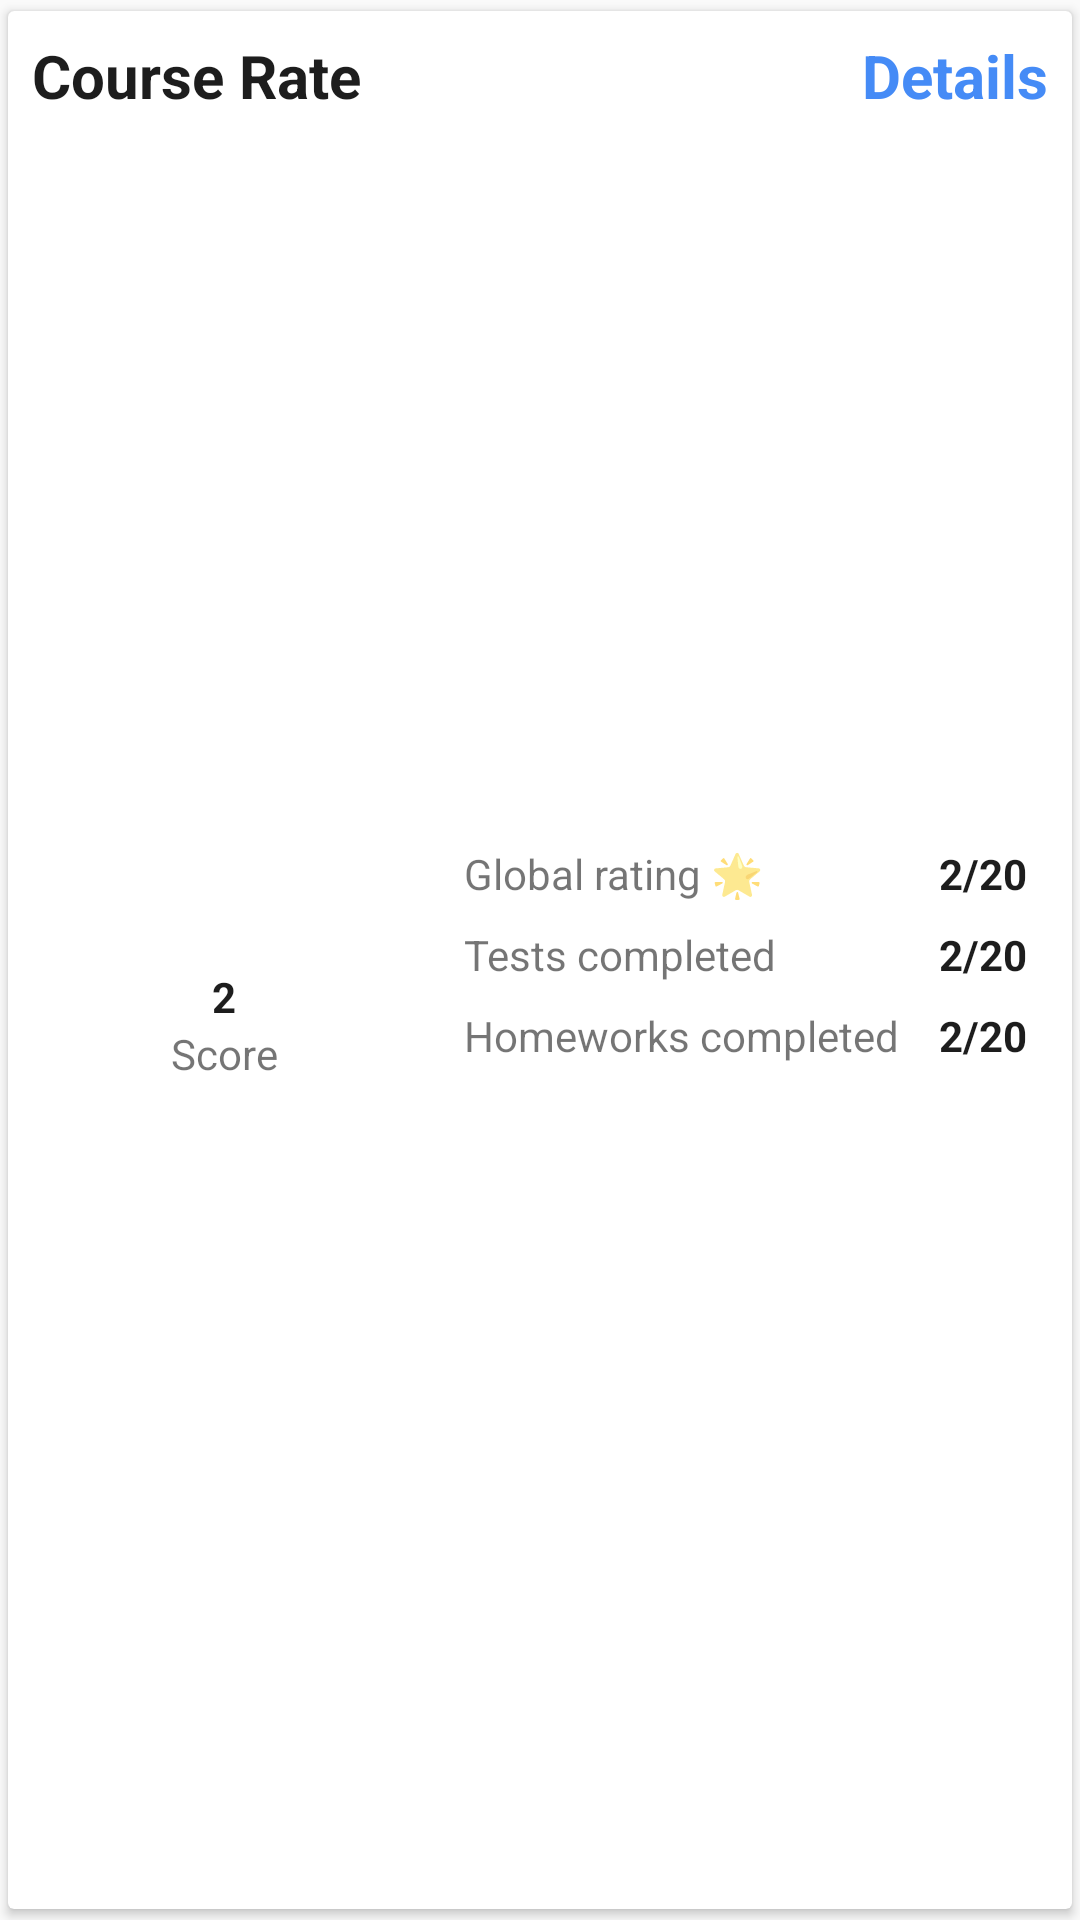

Layout XML and referenced resources for this Android screen:
<!-- AndroidManifest.xml: application theme AppTheme -->
<!-- res/layout/card_course_with_details.xml -->
<?xml version="1.0" encoding="utf-8"?>
<androidx.cardview.widget.CardView xmlns:android="http://schemas.android.com/apk/res/android"
    xmlns:app="http://schemas.android.com/apk/res-auto"
    xmlns:tools="http://schemas.android.com/tools"
    android:layout_width="match_parent"
    app:cardUseCompatPadding="true"
    android:layout_height="wrap_content">

    <androidx.constraintlayout.widget.ConstraintLayout
        android:layout_width="match_parent"
        android:layout_height="match_parent">

        <TextView
            android:id="@+id/courses_entry_title"
            android:layout_width="wrap_content"
            android:layout_height="wrap_content"
            android:layout_marginStart="@dimen/margin_small"
            android:layout_marginTop="@dimen/margin_small"
            android:text="@string/course_name"
            style="@style/Tinkoff.Text.Card.Header"
            app:layout_constraintStart_toStartOf="parent"
            app:layout_constraintTop_toTopOf="parent" />

        <ProgressBar
            android:id="@+id/courses_entry_score_progress"
            style="?android:attr/progressBarStyleHorizontal"
            android:layout_width="@dimen/course_card_spinner_size"
            android:layout_height="@dimen/course_card_spinner_size"
            android:layout_marginStart="@dimen/margin_small"
            android:layout_marginTop="@dimen/margin_medium"
            android:layout_marginBottom="@dimen/margin_small"
            android:indeterminate="false"
            android:max="100"
            android:progress="65"
            android:progressDrawable="@drawable/circle_progress"
            app:layout_constraintBottom_toBottomOf="parent"
            app:layout_constraintStart_toStartOf="parent"
            app:layout_constraintTop_toBottomOf="@+id/courses_entry_title" />


        <LinearLayout
            android:id="@+id/linearLayout"
            android:layout_width="wrap_content"
            android:layout_height="wrap_content"
            android:layout_marginStart="@dimen/margin_small"
            android:gravity="center"
            android:orientation="vertical"
            app:layout_constraintBottom_toBottomOf="@+id/courses_entry_score_progress"
            app:layout_constraintEnd_toEndOf="@+id/courses_entry_score_progress"
            app:layout_constraintStart_toStartOf="@+id/courses_entry_score_progress"
            app:layout_constraintTop_toTopOf="@+id/courses_entry_score_progress">

            <TextView
                android:id="@+id/courses_entry_date"
                android:layout_width="wrap_content"
                android:layout_height="wrap_content"
                android:text="@string/placeholder_digit_x1"
                style="@style/Tinkoff.Text.Card.Header2" />

            <TextView
                android:layout_width="wrap_content"
                android:layout_height="wrap_content"
                android:text="@string/course_score" />
        </LinearLayout>


        <TextView
            android:id="@+id/textView3"
            android:layout_width="wrap_content"
            android:layout_height="wrap_content"
            android:layout_marginStart="@dimen/margin_big"
            android:text="@string/course_rating"
            app:layout_constraintBaseline_toBaselineOf="@+id/courses_entry_global_rate"
            app:layout_constraintStart_toEndOf="@+id/courses_entry_score_progress" />

        <TextView
            android:id="@+id/textView10"
            android:layout_width="wrap_content"
            android:layout_height="wrap_content"

            android:layout_marginTop="@dimen/margin_small"
            android:layout_marginEnd="@dimen/margin_small"
            android:text="@string/course_tests_completed"
            app:layout_constraintEnd_toStartOf="@+id/courses_entry_tests_passed"
            app:layout_constraintHorizontal_bias="0.0"
            app:layout_constraintStart_toStartOf="@+id/textView3"
            app:layout_constraintTop_toBottomOf="@+id/textView3" />

        <TextView
            android:id="@+id/textView12"
            android:layout_width="wrap_content"
            android:layout_height="wrap_content"
            android:layout_marginEnd="@dimen/margin_large"
            android:text="@string/course_homeworks_completed"
            app:layout_constraintBaseline_toBaselineOf="@+id/courses_entry_homework_completed"
            app:layout_constraintEnd_toStartOf="@+id/courses_entry_homework_completed"
            app:layout_constraintHorizontal_bias="0.0"
            app:layout_constraintStart_toStartOf="@+id/textView10" />




        <TextView
            android:id="@+id/courses_entry_global_rate"
            android:layout_width="wrap_content"
            android:layout_height="wrap_content"
            android:layout_marginEnd="@dimen/course_details_ratio_margin"
            android:text="@string/placeholder_ratio"
            style="@style/Tinkoff.Text.Card.Header2"
            app:layout_constraintEnd_toEndOf="parent"
            app:layout_constraintTop_toTopOf="@+id/courses_entry_score_progress" />

        <TextView
            android:id="@+id/courses_entry_more"
            android:layout_width="wrap_content"
            android:layout_height="wrap_content"
            android:layout_marginTop="@dimen/margin_small"
            android:layout_marginEnd="@dimen/margin_small"
            android:text="@string/course_more_details"
            style="@style/Tinkoff.Text.Card.Link"
            app:layout_constraintEnd_toEndOf="parent"
            app:layout_constraintTop_toTopOf="parent" />

        <TextView
            android:id="@+id/courses_entry_tests_passed"
            android:layout_width="wrap_content"
            android:layout_height="wrap_content"
            android:layout_marginTop="@dimen/margin_small"
            android:layout_marginEnd="@dimen/course_details_ratio_margin"
            android:text="@string/placeholder_ratio"
            style="@style/Tinkoff.Text.Card.Header2"
            app:layout_constraintEnd_toEndOf="parent"
            app:layout_constraintTop_toBottomOf="@+id/courses_entry_global_rate" />



        <TextView
            android:id="@+id/courses_entry_homework_completed"
            android:layout_width="wrap_content"
            android:layout_height="wrap_content"
            android:layout_marginTop="@dimen/margin_small"
            android:layout_marginEnd="@dimen/course_details_ratio_margin"
            android:text="@string/placeholder_ratio"
            style="@style/Tinkoff.Text.Card.Header2"
            app:layout_constraintEnd_toEndOf="parent"
            app:layout_constraintTop_toBottomOf="@+id/courses_entry_tests_passed" />



    </androidx.constraintlayout.widget.ConstraintLayout>

</androidx.cardview.widget.CardView>
<!-- resources referenced by this layout -->
<resources>
  <dimen name="course_card_spinner_size">120dp</dimen>
  <dimen name="course_details_ratio_margin">15dp</dimen>
  <dimen name="margin_big">24dp</dimen>
  <dimen name="margin_large">32dp</dimen>
  <dimen name="margin_medium">16dp</dimen>
  <dimen name="margin_small">8dp</dimen>
  <string name="course_homeworks_completed">Homeworks completed</string>
  <string name="course_more_details">Details</string>
  <string name="course_name">Course Rate</string>
  <string name="course_rating">Global rating 🌟</string>
  <string name="course_score">Score</string>
  <string name="course_tests_completed">Tests completed</string>
  <string name="placeholder_digit_x1" translatable="false">2</string>
  <string name="placeholder_ratio" translatable="false">2/20</string>
  <style name="Tinkoff.Text.Card.Header" parent="TextAppearance.AppCompat">
          <item name="android:textSize">20sp</item>
          <item name="android:textColor">@color/text_dark</item>
          <item name="android:textStyle">bold</item>
      </style>
  <style name="Tinkoff.Text.Card.Header2" parent="TextAppearance.AppCompat">
          <item name="android:textSize">14sp</item>
          <item name="android:textColor">@color/text_dark</item>
          <item name="android:textStyle">bold</item>
          <item name="android:ellipsize">end</item>
      </style>
  <style name="Tinkoff.Text.Card.Link" parent="TextAppearance.AppCompat">
          <item name="android:textSize">20sp</item>
          <item name="android:textColor">@color/text_link</item>
          <item name="android:textStyle">bold</item>
      </style>
  <style name="AppTheme" parent="Theme.AppCompat.Light.DarkActionBar">
          
          <item name="colorPrimary">@color/login_activity_background</item>
          <item name="colorPrimaryDark">@color/login_activity_background</item>
          <item name="colorAccent">@color/colorAccent</item>
          <item name="android:windowContentTransitions">true</item>
      </style>
  <color name="text_dark">#1D1D1D</color>
  <color name="text_link">#458bf6</color>
  <color name="login_activity_background">#3e4757</color>
  <color name="colorAccent">#D81B60</color>
</resources>
